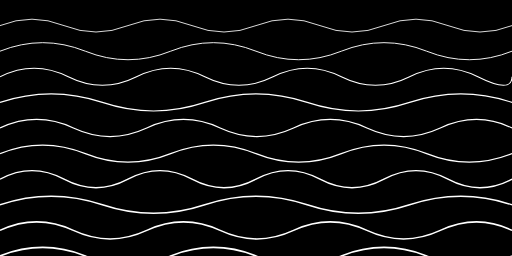
t = 0.00 s
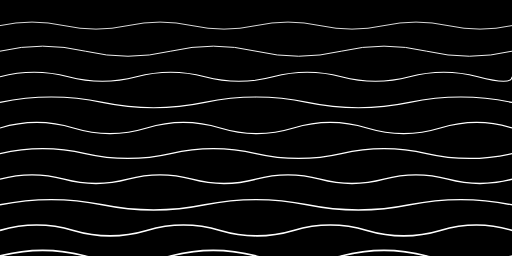
t = 2.25 s
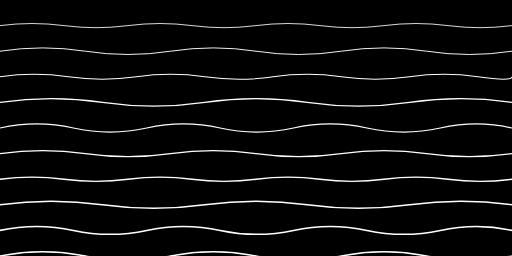
t = 3.38 s
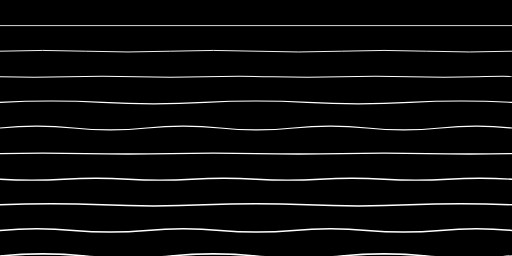
t = 5.00 s
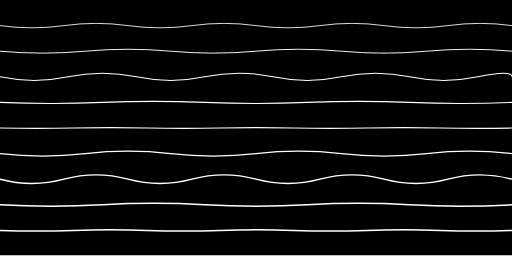
t = 6.75 s
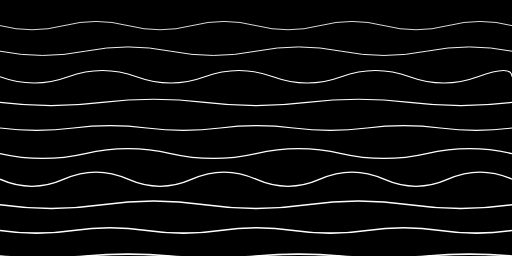
t = 8.25 s

The animated SVG that drew these frames (rendered in a browser with its animation timeline set to each time). Animation: 10 SMIL elements (animate=10); frames cover the first 8.25 s, repeats indefinitely.

<svg xmlns="http://www.w3.org/2000/svg" viewBox="0 0 600 300" style="background-color: black;">
    <!-- Wave 1 (Top) -->
    <path
        d="M0,30 Q37.5,15 75,30 Q112.5,45 150,30 Q187.5,15 225,30 Q262.5,45 300,30 Q337.5,15 375,30 Q412.5,45 450,30 Q487.5,15 525,30 Q562.5,45 600,30"
        fill="none"
        stroke="white"
        stroke-width="1">
        <animate attributeName="d"
            dur="20s"
            repeatCount="indefinite"
            values="M0,30 Q37.5,15 75,30 Q112.5,45 150,30 Q187.5,15 225,30 Q262.5,45 300,30 Q337.5,15 375,30 Q412.5,45 450,30 Q487.5,15 525,30 Q562.5,45 600,30;
                    M0,30 Q37.5,45 75,30 Q112.5,15 150,30 Q187.5,45 225,30 Q262.5,15 300,30 Q337.5,45 375,30 Q412.5,15 450,30 Q487.5,45 525,30 Q562.5,15 600,30;
                    M0,30 Q37.5,15 75,30 Q112.5,45 150,30 Q187.5,15 225,30 Q262.5,45 300,30 Q337.5,15 375,30 Q412.5,45 450,30 Q487.5,15 525,30 Q562.5,45 600,30" />
    </path>

    <!-- Wave 2 -->
    <path
        d="M0,60 Q50,40 100,60 Q150,80 200,60 Q250,40 300,60 Q350,80 400,60 Q450,40 500,60 Q550,80 600,60"
        fill="none"
        stroke="white"
        stroke-width="1.1">
        <animate attributeName="d"
            dur="22s"
            repeatCount="indefinite"
            values="M0,60 Q50,40 100,60 Q150,80 200,60 Q250,40 300,60 Q350,80 400,60 Q450,40 500,60 Q550,80 600,60;
                    M0,60 Q50,80 100,60 Q150,40 200,60 Q250,80 300,60 Q350,40 400,60 Q450,80 500,60 Q550,40 600,60;
                    M0,60 Q50,40 100,60 Q150,80 200,60 Q250,40 300,60 Q350,80 400,60 Q450,40 500,60 Q550,80 600,60" />
    </path>

    <!-- Wave 3 -->
    <path
        d="M0,90 Q40,70 80,90 Q120,110 160,90 Q200,70 240,90 Q280,110 320,90 Q360,70 400,90 Q440,110 480,90 Q520,70 560,90 Q600,110 600,90"
        fill="none"
        stroke="white"
        stroke-width="1.2">
        <animate attributeName="d"
            dur="19s"
            repeatCount="indefinite"
            values="M0,90 Q40,70 80,90 Q120,110 160,90 Q200,70 240,90 Q280,110 320,90 Q360,70 400,90 Q440,110 480,90 Q520,70 560,90 Q600,110 600,90;
                    M0,90 Q40,110 80,90 Q120,70 160,90 Q200,110 240,90 Q280,70 320,90 Q360,110 400,90 Q440,70 480,90 Q520,110 560,90 Q600,70 600,90;
                    M0,90 Q40,70 80,90 Q120,110 160,90 Q200,70 240,90 Q280,110 320,90 Q360,70 400,90 Q440,110 480,90 Q520,70 560,90 Q600,110 600,90" />
    </path>

    <!-- Wave 4 -->
    <path
        d="M0,120 Q60,100 120,120 Q180,140 240,120 Q300,100 360,120 Q420,140 480,120 Q540,100 600,120"
        fill="none"
        stroke="white"
        stroke-width="1.3">
        <animate attributeName="d"
            dur="24s"
            repeatCount="indefinite"
            values="M0,120 Q60,100 120,120 Q180,140 240,120 Q300,100 360,120 Q420,140 480,120 Q540,100 600,120;
                    M0,120 Q60,140 120,120 Q180,100 240,120 Q300,140 360,120 Q420,100 480,120 Q540,140 600,120;
                    M0,120 Q60,100 120,120 Q180,140 240,120 Q300,100 360,120 Q420,140 480,120 Q540,100 600,120" />
    </path>

    <!-- Wave 5 -->
    <path
        d="M0,150 Q43,130 86,150 Q129,170 172,150 Q215,130 258,150 Q301,170 344,150 Q387,130 430,150 Q473,170 516,150 Q559,130 600,150"
        fill="none"
        stroke="white"
        stroke-width="1.4">
        <animate attributeName="d"
            dur="26s"
            repeatCount="indefinite"
            values="M0,150 Q43,130 86,150 Q129,170 172,150 Q215,130 258,150 Q301,170 344,150 Q387,130 430,150 Q473,170 516,150 Q559,130 600,150;
                    M0,150 Q43,170 86,150 Q129,130 172,150 Q215,170 258,150 Q301,130 344,150 Q387,170 430,150 Q473,130 516,150 Q559,170 600,150;
                    M0,150 Q43,130 86,150 Q129,170 172,150 Q215,130 258,150 Q301,170 344,150 Q387,130 430,150 Q473,170 516,150 Q559,130 600,150" />
    </path>

    <!-- Wave 6 -->
    <path
        d="M0,180 Q50,160 100,180 Q150,200 200,180 Q250,160 300,180 Q350,200 400,180 Q450,160 500,180 Q550,200 600,180"
        fill="none"
        stroke="white"
        stroke-width="1.5">
        <animate attributeName="d"
            dur="21s"
            repeatCount="indefinite"
            values="M0,180 Q50,160 100,180 Q150,200 200,180 Q250,160 300,180 Q350,200 400,180 Q450,160 500,180 Q550,200 600,180;
                    M0,180 Q50,200 100,180 Q150,160 200,180 Q250,200 300,180 Q350,160 400,180 Q450,200 500,180 Q550,160 600,180;
                    M0,180 Q50,160 100,180 Q150,200 200,180 Q250,160 300,180 Q350,200 400,180 Q450,160 500,180 Q550,200 600,180" />
    </path>

    <!-- Wave 7 -->
    <path
        d="M0,210 Q37.5,190 75,210 Q112.5,230 150,210 Q187.5,190 225,210 Q262.5,230 300,210 Q337.5,190 375,210 Q412.5,230 450,210 Q487.5,190 525,210 Q562.5,230 600,210"
        fill="none"
        stroke="white"
        stroke-width="1.6">
        <animate attributeName="d"
            dur="18s"
            repeatCount="indefinite"
            values="M0,210 Q37.5,190 75,210 Q112.5,230 150,210 Q187.5,190 225,210 Q262.5,230 300,210 Q337.5,190 375,210 Q412.5,230 450,210 Q487.5,190 525,210 Q562.5,230 600,210;
                    M0,210 Q37.5,230 75,210 Q112.5,190 150,210 Q187.5,230 225,210 Q262.5,190 300,210 Q337.5,230 375,210 Q412.5,190 450,210 Q487.5,230 525,210 Q562.5,190 600,210;
                    M0,210 Q37.5,190 75,210 Q112.5,230 150,210 Q187.5,190 225,210 Q262.5,230 300,210 Q337.5,190 375,210 Q412.5,230 450,210 Q487.5,190 525,210 Q562.5,230 600,210" />
    </path>

    <!-- Wave 8 -->
    <path
        d="M0,240 Q60,220 120,240 Q180,260 240,240 Q300,220 360,240 Q420,260 480,240 Q540,220 600,240"
        fill="none"
        stroke="white"
        stroke-width="1.7">
        <animate attributeName="d"
            dur="23s"
            repeatCount="indefinite"
            values="M0,240 Q60,220 120,240 Q180,260 240,240 Q300,220 360,240 Q420,260 480,240 Q540,220 600,240;
                    M0,240 Q60,260 120,240 Q180,220 240,240 Q300,260 360,240 Q420,220 480,240 Q540,260 600,240;
                    M0,240 Q60,220 120,240 Q180,260 240,240 Q300,220 360,240 Q420,260 480,240 Q540,220 600,240" />
    </path>

    <!-- Wave 9 -->
    <path
        d="M0,270 Q43,250 86,270 Q129,290 172,270 Q215,250 258,270 Q301,290 344,270 Q387,250 430,270 Q473,290 516,270 Q559,250 600,270"
        fill="none"
        stroke="white"
        stroke-width="1.8">
        <animate attributeName="d"
            dur="25s"
            repeatCount="indefinite"
            values="M0,270 Q43,250 86,270 Q129,290 172,270 Q215,250 258,270 Q301,290 344,270 Q387,250 430,270 Q473,290 516,270 Q559,250 600,270;
                    M0,270 Q43,290 86,270 Q129,250 172,270 Q215,290 258,270 Q301,250 344,270 Q387,290 430,270 Q473,250 516,270 Q559,290 600,270;
                    M0,270 Q43,250 86,270 Q129,290 172,270 Q215,250 258,270 Q301,290 344,270 Q387,250 430,270 Q473,290 516,270 Q559,250 600,270" />
    </path>

    <!-- Wave 10 (Bottom) -->
    <path
        d="M0,300 Q50,280 100,300 Q150,320 200,300 Q250,280 300,300 Q350,320 400,300 Q450,280 500,300 Q550,320 600,300"
        fill="none"
        stroke="white"
        stroke-width="2">
        <animate attributeName="d"
            dur="27s"
            repeatCount="indefinite"
            values="M0,300 Q50,280 100,300 Q150,320 200,300 Q250,280 300,300 Q350,320 400,300 Q450,280 500,300 Q550,320 600,300;
                    M0,300 Q50,320 100,300 Q150,280 200,300 Q250,320 300,300 Q350,280 400,300 Q450,320 500,300 Q550,280 600,300;
                    M0,300 Q50,280 100,300 Q150,320 200,300 Q250,280 300,300 Q350,320 400,300 Q450,280 500,300 Q550,320 600,300" />
    </path>
</svg>
